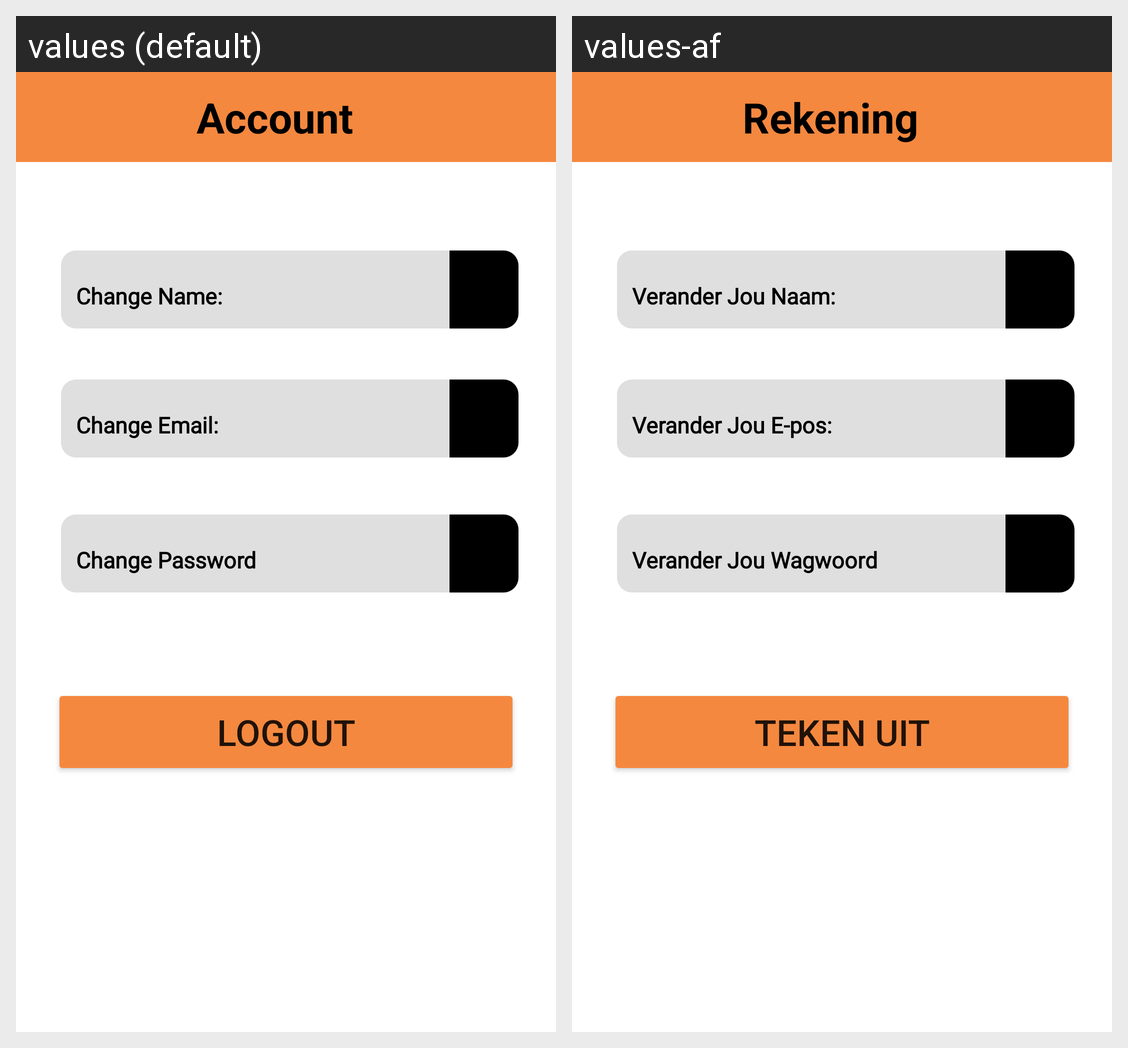

Locale-by-locale string values for the Android screen shown in this grid:
Android screen res/layout/activity_account_setting.xml rendered under 2 locales, left to right: values (default), values-af. Device: Nexus 5 (rendered at 1080×1920; each locale shown at half size, 540×960, under a caption strip naming it); theme splash_screen.
Strings drawn on this screen, with the default value and each locale's value (text and hints the layout hard-codes, and strings that could not be matched under every locale, appear in the picture but are not listed):

account
  values: Account
  values-af: Rekening

change_name
  values: Change Name:
  values-af: Verander Jou Naam:

change_email
  values: Change Email:
  values-af: Verander Jou E-pos:

change_password
  values: Change Password
  values-af: Verander Jou Wagwoord

logout
  values: Logout
  values-af: Teken uit
